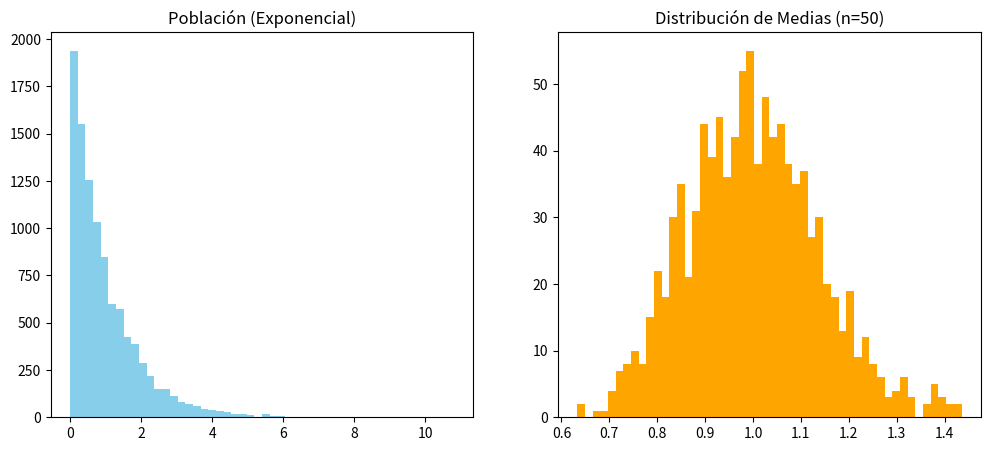

Write Python code to recreate this figure.
import numpy as np
import matplotlib.pyplot as plt
import scipy.stats as stats

# Población exponencial (no normal)
poblacion = np.random.exponential(scale=1.0, size=10000)

media_muestras = []
n = 50 # Tamaño de muestra

for _ in range(1000):
    muestra = np.random.choice(poblacion, size=n)
    media_muestras.append(np.mean(muestra))

plt.figure(figsize=(12, 5))
plt.subplot(1, 2, 1)
plt.hist(poblacion, bins=50, color='skyblue')
plt.title("Población (Exponencial)")

plt.subplot(1, 2, 2)
plt.hist(media_muestras, bins=50, color='orange')
plt.title(f"Distribución de Medias (n={n})")
plt.show()

# Hipótesis Nula (H0): La media de la clase A es igual a la clase B
# Hipótesis Alternativa (H1): Las medias son diferentes

clase_A = np.random.normal(75, 10, 30)
clase_B = np.random.normal(82, 12, 30)

t_stat, p_val = stats.ttest_ind(clase_A, clase_B)

print(f"T-statistic: {t_stat:.4f}")
print(f"P-value: {p_val:.4f}")

alpha = 0.05
if p_val < alpha:
    print("Rechazamos H0: Hay diferencia significativa entre las clases.")
else:
    print("No rechazamos H0: No hay evidencia suficiente de diferencia.")

data = np.random.normal(loc=5, scale=2, size=100)

confianza = 0.95
grados_libertad = len(data) - 1
media, error_estandar = np.mean(data), stats.sem(data)

intervalo = stats.t.interval(confianza, grados_libertad, media, error_estandar)
print(f"Intervalo de confianza al 95%: {intervalo}")

# Datos simulados (1 = conversión, 0 = no conversión)
n_control, p_control = 1000, 0.10
n_tratamiento, p_tratamiento = 1000, 0.12

control = np.random.binomial(1, p_control, n_control)
tratamiento = np.random.binomial(1, p_tratamiento, n_tratamiento)

# TO-DO: Realizar test estadístico